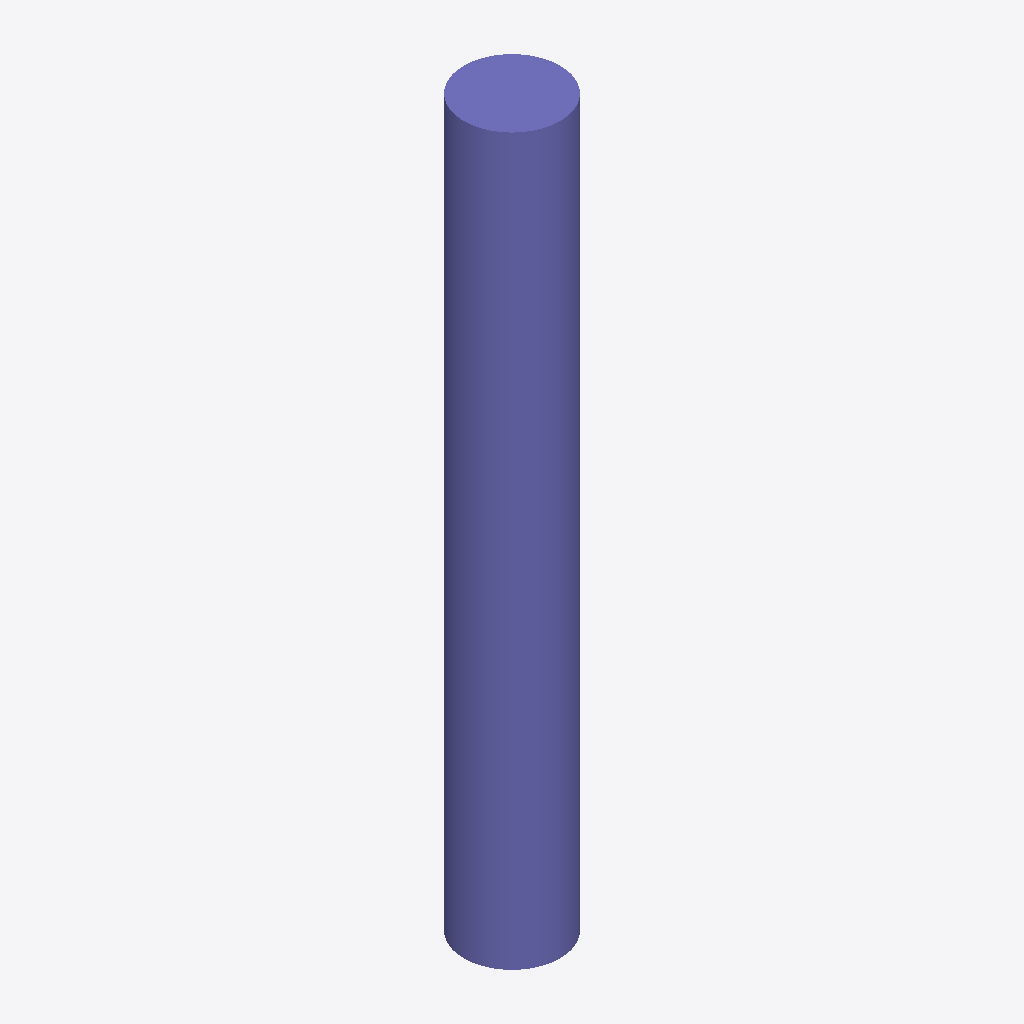
Isometric view of an IFC building model (IFC-SPF (STEP), schema IFC2X3, length unit metre), seen from the south-west, elements coloured by IFC class: 1 column (violet).
Extent 450.0 m × 450.0 m × 3400.0 m (x, y, z). Storeys (1): Default Building Storey at 0.00 m. Elements (1): 1 IfcColumn.

HEADER;
FILE_DESCRIPTION(('ViewDefinition [CoordinationView]'),'2;1');
FILE_NAME('/Users/macbook/Desktop/BIM/data/rst_advanced/IfcColumn161.ifc','2018-08-31T00:14:09-0400',('Unknown Author','info@ifctoolsproject.com'),('Unknown Organization'),'IFC Tools Project - IFC2x3 Java Toolbox','IFC2x3 Java Toolbox 2.0','Unknown Authorizer');
FILE_SCHEMA(('IFC2X3'));
ENDSEC;
DATA;
#51=IFCPROJECT('36r_o8BLrEcRvoRnJZ6rgH',#43,'Default Project','Description of Default Project',$,$,$,(#46),#50);
#53=IFCBUILDING('2MA9zHfxv1URNLu4pK3Mo2',#43,'Default Building','Description',$,#52,$,$,.ELEMENT.,$,$,$);
#54=IFCBUILDINGSTOREY('2v0r4wcubCeQmyi4uzloBA',#43,'Default Building Storey','Description',$,#52,$,$,.ELEMENT.,$);
#1=IFCCOLUMN('2UD3D7uxP8kecbbBCRtzCS',#2,'M_Concrete-Round-Column:450mm:151962',$,'450mm',#3,#4,'151962');
ENDSEC;
